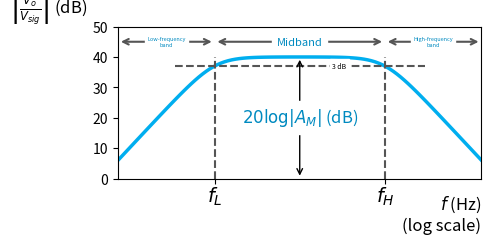

Generate this figure with matplotlib: (Note: this script raises an exception after producing the figure.)

#%%

import numpy as np
import scipy.signal as signal
import matplotlib.pyplot as plt
import matplotlib.patches as patches

# --- Configuration & Parameters ---
# Define system parameters to mimic the generic bandpass shape
f_L = 100.0      # Lower cutoff frequency (Hz)
f_H = 100_000.0  # Upper cutoff frequency (Hz)
A_mid_dB = 40.0  # Midband gain in dB

# Derived angular frequencies
w_L = 2 * np.pi * f_L
w_H = 2 * np.pi * f_H
A_mid = 10**(A_mid_dB / 20.0)

# --- System Modeling ---
# Create a Transfer Function: H(s) = A_mid * (s / (s + w_L)) * (w_H / (s + w_H))
# This represents a high-pass stage and a low-pass stage in series.

# Numerator: A_mid * w_H * s  -> [A_mid * w_H, 0]
num = [A_mid * w_H, 0]

# Denominator: (s + w_L) * (s + w_H) = s^2 + s(w_L + w_H) + w_L*w_H
den = [1, w_L + w_H, w_L * w_H]

# Create the system
sys = signal.TransferFunction(num, den)

# Generate frequency range for plotting (logarithmic)
# Go slightly beyond f_L/10 and f_H*10 for visual margins
f = np.logspace(np.log10(f_L/50), np.log10(f_H*50), 100)
w = 2 * np.pi * f

# Calculate Bode plot
w, mag, phase = signal.bode(sys, w)

# --- Plotting Setup ---
# Use a color similar to the reference image (cyan/light blue)
line_color = '#00AEEF' 
text_color = '#008AC0'
gray_color = '#555555'

fig, ax = plt.subplots(figsize=(5, 2.5),dpi=600)

# Plot the magnitude response
ax.semilogx(f, mag, color=line_color, linewidth=2.5)

# --- Visual Styling & Axes ---

# Hide top and right spines
# ax.spines['top'].set_visible(False)
# ax.spines['right'].set_visible(False)

# Move left and bottom spines to zero/edges
# ax.spines['left'].set_position(('outward', 10))
# ax.spines['bottom'].set_position(('outward', 10))

# Add arrows to the ends of the axes
# (Matplotlib doesn't have built-in axis arrows, so we draw them)
# ax.plot(1, 0, ">k", transform=ax.get_yaxis_transform(), clip_on=False)
# ax.plot(0, 1, "^k", transform=ax.get_xaxis_transform(), clip_on=False)

# Set labels
ax.set_xlabel(r'$f$ (Hz)' + '\n(log scale)', fontsize=12, loc='right')
ax.set_ylabel(r'$\left| \frac{V_o}{V_{sig}} \right|$ (dB)', fontsize=12, loc='top', rotation=0)

# Limit y-axis to look like the sketch (start from a bit below max)
y_min = 0
y_max = A_mid_dB + 10
ax.set_ylim(y_min, y_max)
ax.set_xlim(f[0], f[-1])

# --- Annotations & Markers ---

# 1. Dashed Lines for f_L and f_H
# Vertical lines
ax.vlines(x=f_L, ymin=0, ymax=A_mid_dB, colors=gray_color, linestyles='--', linewidth=1.5)
ax.vlines(x=f_H, ymin=0, ymax=A_mid_dB, colors=gray_color, linestyles='--', linewidth=1.5) # -3dB point approx

# Horizontal line at A_mid - 3dB
ax.hlines(y=A_mid_dB - 3, xmin=f_L/5, xmax=f_H*5, colors=gray_color, linestyles='--', linewidth=1.5)

# 2. X-Axis Ticks Labels (f_L, f_H)
ax.set_xticks([f_L, f_H])
ax.set_xticklabels([r'$f_L$', r'$f_H$'], fontsize=14)
# Remove standard log ticks for cleaner look matching the sketch
ax.minorticks_off()
ax.get_xaxis().set_major_formatter(plt.NullFormatter()) # Clear default numbers
# Re-add our custom text labels manually to ensure style
ax.text(f_L, -2, r'$f_L$', ha='center', va='top', fontsize=14)
ax.text(f_H, -2, r'$f_H$', ha='center', va='top', fontsize=14)

# 3. Band Labels (Low, Mid, High)
y_band_label = A_mid_dB + 5 # Height for the band arrows
# Helper to draw double arrows
def draw_dimension_arrow(x_start, x_end, y, text):
    ax.annotate(
        text='', xy=(x_start, y), xytext=(x_end, y),
        arrowprops=dict(arrowstyle='<->', color=gray_color, lw=1.5)
    )

# Low Frequency Band Arrow
# From left edge to f_L
draw_dimension_arrow(f[0], f_L, y_band_label, "")
ax.text(np.sqrt(f[0]*f_L), y_band_label, "Low-frequency\nband", 
        color=text_color, ha='center', va='center',  backgroundcolor='white', fontsize=4)

# Midband Arrow
draw_dimension_arrow(f_L, f_H, y_band_label, "")
ax.text(np.sqrt(f_L*f_H), y_band_label, "Midband", 
        color=text_color, ha='center', va='center', backgroundcolor='white', fontsize=8)

# High Frequency Band Arrow
draw_dimension_arrow(f_H, f[-1], y_band_label, "")
ax.text(np.sqrt(f_H*f[-1]), y_band_label, "High-frequency\nband", 
        color=text_color, ha='center', va='center', backgroundcolor='white',fontsize=4)

# 4. Explanatory Text (The blue bullet points)

# # Low band explanation
# ax.annotate(
#     "• Gain falls off\ndue to the effects\nof coupling and\nbypass\ncapacitors",
#     xy=(f_L/2, A_mid_dB/2), xycoords='data',
#     xytext=(-20, 0), textcoords='offset points',
#     color=text_color, ha='right', va='center', fontsize=10
# )

# # Midband explanation
# ax.annotate(
#     "• All capacitances can be neglected",
#     xy=(np.sqrt(f_L*f_H), A_mid_dB), xycoords='data',
#     xytext=(0, 15), textcoords='offset points',
#     color=text_color, ha='center', va='bottom', fontsize=10
# )

# # High band explanation
# ax.annotate(
#     "• Gain falls off\ndue to the internal\ncapacitive effects\nof the BJT or the\nMOSFET",
#     xy=(f_H*2, A_mid_dB*0.8), xycoords='data',
#     xytext=(20, 0), textcoords='offset points',
#     color=text_color, ha='left', va='center', fontsize=10
# )

# 5. 3dB Drop Indication
# Small vertical arrows between Peak and -3dB line
mid_freq_log = np.sqrt(f_L * f_H) # Geometric mean for center on log scale
# Shift slightly right of center to match image
arrow_x = mid_freq_log * 5 

# Arrow down from Peak
# ax.annotate('', xy=(arrow_x, A_mid_dB - 3), xytext=(arrow_x, A_mid_dB),
            # arrowprops=dict(arrowstyle='->', color='black', lw=1))
# Arrow up from -3dB line
# ax.annotate('', xy=(arrow_x, A_mid_dB), xytext=(arrow_x, A_mid_dB - 3),
            # arrowprops=dict(arrowstyle='->', color='black', lw=1))
# Text "3 dB"
ax.text(arrow_x, A_mid_dB-3, "3 dB", ha='center', va='center', backgroundcolor='white', fontsize=5)

# 6. Gain Label (20 log |Am|)
# Arrow from 0 to A_mid
label_x = np.sqrt(f_L * f_H)
ax.annotate(
    '', xy=(label_x, A_mid_dB), xytext=(label_x, 0),
    arrowprops=dict(arrowstyle='<->', color='black', lw=1)
)
ax.text(label_x, A_mid_dB/2, r'$20 \log |A_M|$ (dB)', 
        ha='center', va='center', fontsize=12, color=text_color, backgroundcolor='white')

plt.tight_layout()

plt.savefig("figures/midband.svg")
plt.show()


#%%

import numpy as np

import matplotlib.pyplot as plt



Cje0 = 10e-15  # Base-Emitter Junction Capacitance at zero bias (F)



V_bi = 0.7  # Built-in potential (V)

V_be = np.linspace(-1, 1, 100)  # Base-Emitter voltage (V)

C_je = Cje0 / np.sqrt(1 - V_be / V_bi)  # Base-Emitter Junction Capacitance (F)



plt.figure(figsize=(3,2), dpi=600)

plt.grid()

plt.plot(V_be, C_je * 1e15)  # Convert to pF for plotting

plt.xlabel('$V_{BE}$ (V)')

plt.ylabel('$C_{je}$ (pF)')

plt.xlim([-1, 1])

# Line for V_be = 0.7 V

plt.axvline(x=0.7, color='gray', linestyle='--')

# Label V_be at the x axis of 0.7 V

plt.text(0.7, plt.ylim()[0] - 5, '$V_{j,BE}$', verticalalignment='top', color='gray', horizontalalignment='center')



# Label C_je0

plt.plot(0, Cje0 * 1e15, 'o', color='black')  # Point at V_be = 0 V

plt.text(0, Cje0 * 1e15 + 5, '$C_{je0}$', horizontalalignment='center', color='black', verticalalignment='bottom')

plt.savefig("figures/cje.svg", transparent=True)

#%%

import numpy as np
import matplotlib.pyplot as plt

# ==========================================
# 1. Define Transistor Parameters (Typical RF BJT/MOSFET values)
# ==========================================
gm = 50e-3    # Transconductance (50 mS)
ro = 10e3     # Output Resistance (10 kOhm)
rpi = 2.5e3   # Input Resistance (Beta_dc / gm, assuming Beta_dc=125)
Cpi = 2.0e-12 # Input Capacitance (Cgs or Cpi) (2 pF)
Cmu = 0.5e-12 # Feedback Capacitance (Cgd or Cmu) (0.5 pF)

# Intrinsic DC Voltage Gain (The "Ceiling")
Av_intrinsic_dc = gm * ro
Av_intrinsic_db = 20 * np.log10(Av_intrinsic_dc)

# Theoretical fT calculation (for comparison)
ft_theoretical = gm / (2 * np.pi * (Cpi + Cmu))

# ==========================================
# 2. Frequency Sweep Setup
# ==========================================
# From 100 kHz to 100 GHz
f = np.logspace(5, 11, 500) 
omega = 2 * np.pi * f
s = 1j * omega

# ==========================================
# 3. Define Gain Equations based on Hybrid-Pi
# ==========================================

# --- A) Short-Circuit Current Gain (io / ii) ---
# Output is shorted (vo = 0). Cmu appears in parallel with Cpi.
# Zin_sc = rpi || (1 / s(Cpi + Cmu))
C_total_in = Cpi + Cmu
Zin_sc = rpi / (1 + s * rpi * C_total_in)
# io approx gm * vpi (ignoring feedforward Cmu current for simplicity at fT)
# vpi = ii * Zin_sc
# Current Gain = io / ii = gm * Zin_sc
Ai_sc = (gm - s*Cmu)/(1/rpi + s*(Cmu + Cpi))
Ai_sc_db = 20 * np.log10(np.abs(Ai_sc))


# --- B) Open-Circuit Voltage Gain (vo / vi) ---
# Assuming ideal voltage source drive (Rs=0) and open output (RL=inf).
# The bandwidth is limited by the output time constant (ro * Cmu).
# Derived transfer function for open circuit Hybrid-Pi:
# Av(s) = -gm*ro * (1 - s(Cmu/gm)) / (1 + s*ro*Cmu)
Numerator = -gm * ro * (1 - s * (Cmu / gm))
Denominator = (1 + s * ro * Cmu)
Av_oc = Numerator / Denominator
Av_oc_db = 20 * np.log10(np.abs(Av_oc))


# ==========================================
# 4. Plotting
# ==========================================
fig = plt.figure(figsize=(8, 4.5))

# Plot 1: Intrinsic DC Gain Ceiling
plt.axhline(y=Av_intrinsic_db, color='grey', linestyle='--', linewidth=2, label=f'Intrinsic DC Voltage Gain ($g_m r_o$) = {Av_intrinsic_db:.1f} dB')

# Plot 2: Open-Circuit Voltage Gain
plt.semilogx(f, Av_oc_db, color='red', linewidth=2.5, label='Open-Circuit Voltage Gain ($v_o/v_i$)')

# Plot 3: Short-Circuit Current Gain (The fT curve)
plt.semilogx(f, Ai_sc_db, color='blue', linewidth=2.5, label='Short-Circuit Current Gain ($i_o/i_i$)')

# Unity Gain Line (0 dB)
plt.axhline(y=0, color='black', linestyle='-')
plt.text(1e5, 1, 'Unity Gain (0 dB)', verticalalignment='bottom')

# Annotate fT
idx_ft = np.argmin(np.abs(Ai_sc_db - 0)) # Find index closest to 0 dB
f_ft_measured = f[idx_ft]
plt.plot(f_ft_measured, 0, 'bo', markersize=10)
plt.annotate(f'$f_T$ Definition\n({f_ft_measured/1e9:.1f} GHz)', 
             xy=(f_ft_measured, 0), xytext=(f_ft_measured*0.1, -20),
             arrowprops=dict(facecolor='blue', shrink=0.05), color='blue', fontsize=12, ha='center')

# Annotate Voltage Gain Bandwidth
# Find -3dB point from DC for voltage gain
idx_3db_v = np.argmin(np.abs(Av_oc_db - (Av_intrinsic_db - 3)))
f_3db_v = f[idx_3db_v]
plt.plot(f_3db_v, Av_intrinsic_db - 3, 'ro', markersize=8)
plt.annotate(f'Voltage Gain\nBandwidth\n({f_3db_v/1e6:.1f} MHz)', 
             xy=(f_3db_v, Av_intrinsic_db - 3), xytext=(f_3db_v*0.05, Av_intrinsic_db - 30),
             arrowprops=dict(facecolor='red', shrink=0.05), color='red', fontsize=10, ha='center')


# Formatting
plt.title("Transistor ", fontsize=14)
plt.xlabel("Frequency (Hz)", fontsize=12)
plt.ylabel("Gain Magnitude (dB)", fontsize=12)
plt.grid(True, which="both", ls="-", alpha=0.6)

plt.legend(fontsize=11, loc='lower left')
plt.xlim(1e5, 1e11)
plt.ylim(-40, 70)

plt.legend(fontsize='small')

# plt.tight_layout()

plt.savefig('figures/ft.svg')

# plt.show()